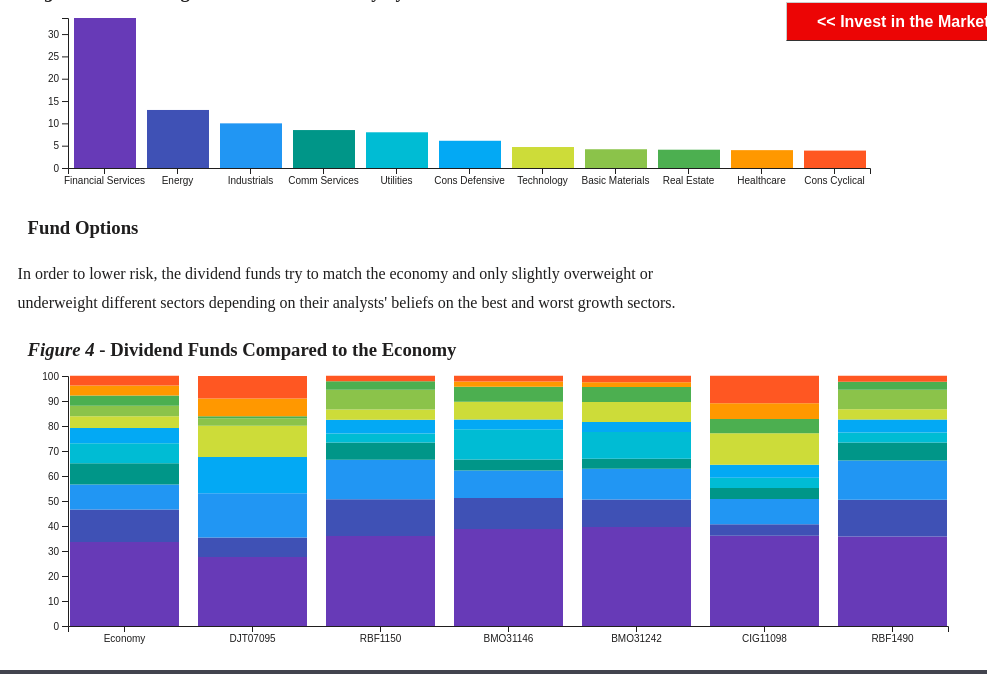
D3 v5 page, settled after 480 driven frames (8 s of simulated time); the page loaded 1 data file(s).

figure3.load();figure4.load()
// ── src/figure3.js
var figure3 = {};
figure3.load = function() {
// Load data.
    d3.csv('/data/sectors.csv', figure3.type).then(res => {
        figure3.ready(res);
    });
}

figure3.type = function (d) {
    return {
      sector: d.Sector,    
      economy: +d.Economy
    };
}

figure3.ready = function(stats) {
    // Dimensions.
    const margin = { top: 10, right: 60, bottom: 40, left: 60 };
    const width = 1000 - margin.right - margin.left;
    const height = 200 - margin.top - margin.bottom;  
  
    const colwidth = (width / stats.length) - 2;
  
    var xScale = d3
                .scaleBand()
                .domain(stats.map(d => d.sector))
                .rangeRound([0, width - colwidth])
                .paddingInner(0.15);
    
    var yScale = d3
                .scaleLinear()
                .domain([0,d3.max(stats.map(d=> d.economy))])
                .range([height, 0]);

    var groups = d3.select("#figure3")
        .attr("width", width + margin.left + margin.right)
        .attr("height", height + margin.top + margin.bottom)
        .append("g")
        .attr("transform", "translate(" + margin.left + "," + margin.top + ")")
        .selectAll("rect")
        .data(stats);

    var groupsEnter = groups.enter();
    groupsEnter.append("rect")
        .attr("class", function (d) {return d.sector.replace(" ", "").toLowerCase();})
        .attr("width", xScale.bandwidth())
        .attr("height", function (d) { return height - yScale(d.economy) })
        .attr("x", function (d) { return xScale(d.sector) + 1; })
        .attr("y", function (d) { return height - (height - yScale(d.economy)); });

    d3.select("#figure3").append("g")
        .attr("transform", "translate(" + margin.left + "," + margin.top + ")")
        .call(d3.axisLeft(yScale));
    d3.select("#figure3").append("g")
        .attr("transform", "translate(" + margin.left + "," + (height + margin.top) + ")")
        .call(d3.axisBottom(xScale));
}




// ── src/figure4.js
var figure4 = {};
figure4.load = function() {
// Load data.
    d3.csv('/data/sectors.csv', figure4.type).then(res => {
        figure4.ready(res);
    });
}

figure4.type = function (d) {
    return {
      sector: d.Sector,    
      economy: +d.Economy,
      djt07095: +d.DJT07095,
      rbf1150: +d.RBF1150,
      bmo31146: +d.BMO31146,
      bmo31242: +d.BMO31242,
      cig11098: +d.CIG11098,
      rbf1490: +d.RBF1490
    };
}

figure4.prepareData = function(stats) {
    let startEconomy = 0;
    let startDjt07095 = 0;
    let startRbf1150 = 0;
    let startBmo31146 = 0;
    let startBmo31242 = 0;
    let startCig11098 = 0;
    let startRbf1490 = 0;

    for(let i = 0; i< stats.length; i++)
    {
        stats[i].startEconomy = startEconomy;
        startEconomy += stats[i].economy;
        stats[i].startDjt07095 = startDjt07095;
        startDjt07095 += stats[i].djt07095;
        stats[i].startRbf1150 = startRbf1150;
        startRbf1150 += stats[i].rbf1150;
        stats[i].startBmo31146 = startBmo31146;
        startBmo31146 += stats[i].bmo31146;
        stats[i].startBmo31242 = startBmo31242;
        startBmo31242 += stats[i].bmo31242;
        stats[i].startCig11098 = startCig11098;
        startCig11098 += stats[i].cig11098;
        stats[i].startRbf1490 = startRbf1490;
        startRbf1490 += stats[i].rbf1490;
    }
    return stats;
}

figure4.ready = function(res) {
    
    stats = figure4.prepareData(res);
 
    // Dimensions.
    const margin = { top: 10, right: 60, bottom: 40, left: 60 };
    const width = 1000 - margin.right - margin.left;
    const height = 300 - margin.top - margin.bottom;  
  
    const names = ["Economy","DJT07095","RBF1150","BMO31146","BMO31242","CIG11098","RBF1490"]  
    var xScale = d3
                .scaleBand()
                .domain(names)
                .rangeRound([0, width])
                .paddingInner(0.15);
    
    var yScale = d3
                .scaleLinear()
                .domain([0,100])
                .range([height, 0]);

    var tooltip = d3.select("#tooltip");

    var groups = d3.select("#figure4")
        .attr("width", width + margin.left + margin.right)
        .attr("height", height + margin.top + margin.bottom)
        .append("g")
        .attr("transform", "translate(" + margin.left + "," + margin.top + ")")
        .selectAll("rect");

        
    var groupsEnter = groups.data(stats).enter();
    groupsEnter.append("rect")
        .attr("class", function (d) {return d.sector.replace(" ", "").toLowerCase();})
        .attr("width", xScale.bandwidth())
        .attr("height", function (d) { return height - yScale(d.economy) })
        .attr("x", function (d) { return xScale("Economy"); })
        .attr("y", function (d) { return height - (height - yScale(d.economy + d.startEconomy)); })
        .on("mouseenter", function(d) {
            tooltip.style("opacity", 1)
                .style("left", (d3.event.pageX) + "px")
                .style("top", (d3.event.pageY) + "px")
                .html(`${d.sector}<br\>${d.economy}%`)
        })
        .on("mouseleave", function() { 
            tooltip.style("opacity", 0)
        });


        groupsEnter.append("rect")
        .attr("class", function (d) {return d.sector.replace(" ", "").toLowerCase();})
        .attr("width", xScale.bandwidth())
        .attr("height", function (d) { return height - yScale(d.djt07095) })
        .attr("x", function (d) { return xScale("DJT07095"); })
        .attr("y", function (d) { return height - (height - yScale(d.djt07095 + d.startDjt07095)); })
        .on("mouseenter", function(d) {
            tooltip.style("opacity", 1)
                .style("left", (d3.event.pageX) + "px")
                .style("top", (d3.event.pageY) + "px")
                .html(`${d.sector}<br\>${d.djt07095}%`)
        })
        .on("mouseleave", function() { 
            tooltip.style("opacity", 0)
        });

        groupsEnter.append("rect")
        .attr("class", function (d) {return d.sector.replace(" ", "").toLowerCase();})
        .attr("width", xScale.bandwidth())
        .attr("height", function (d) { return height - yScale(d.rbf1150) })
        .attr("x", function (d) { return xScale("RBF1150"); })
        .attr("y", function (d) { return height - (height - yScale(d.rbf1150 + d.startRbf1150)); })
        .on("mouseenter", function(d) {
            tooltip.style("opacity", 1)
                .style("left", (d3.event.pageX) + "px")
                .style("top", (d3.event.pageY) + "px")
                .html(`${d.sector}<br\>${d.rbf1150}%`)
        })
        .on("mouseleave", function() { 
            tooltip.style("opacity", 0)
        });


        groupsEnter.append("rect")
        .attr("class", function (d) {return d.sector.replace(" ", "").toLowerCase();})
        .attr("width", xScale.bandwidth())
        .attr("height", function (d) { return height - yScale(d.bmo31146) })
        .attr("x", function (d) { return xScale("BMO31146"); })
        .attr("y", function (d) { return height - (height - yScale(d.bmo31146 + d.startBmo31146)); })
        .on("mouseenter", function(d) {
            tooltip.style("opacity", 1)
                .style("left", (d3.event.pageX) + "px")
                .style("top", (d3.event.pageY) + "px")
                .html(`${d.sector}<br\>${d.bmo31146}%`)
        })
        .on("mouseleave", function() { 
            tooltip.style("opacity", 0)
        });


        groupsEnter.append("rect")
        .attr("class", function (d) {return d.sector.replace(" ", "").toLowerCase();})
        .attr("width", xScale.bandwidth())
        .attr("height", function (d) { return height - yScale(d.bmo31242) })
        .attr("x", function (d) { return xScale("BMO31242"); })
        .attr("y", function (d) { return height - (height - yScale(d.bmo31242 + d.startBmo31242)); })
        .on("mouseenter", function(d) {
            tooltip.style("opacity", 1)
                .style("left", (d3.event.pageX) + "px")
                .style("top", (d3.event.pageY) + "px")
                .html(`${d.sector}<br\>${d.bmo31242}%`)
        })
        .on("mouseleave", function() { 
            tooltip.style("opacity", 0)
        });


        groupsEnter.append("rect")
        .attr("class", function (d) {return d.sector.replace(" ", "").toLowerCase();})
        .attr("width", xScale.bandwidth())
        .attr("height", function (d) { return height - yScale(d.cig11098) })
        .attr("x", function (d) { return xScale("CIG11098"); })
        .attr("y", function (d) { return height - (height - yScale(d.cig11098 + d.startCig11098)); })
        .on("mouseenter", function(d) {
            tooltip.style("opacity", 1)
                .style("left", (d3.event.pageX) + "px")
                .style("top", (d3.event.pageY) + "px")
                .html(`${d.sector}<br\>${d.cig11098}%`)
        })
        .on("mouseleave", function() { 
            tooltip.style("opacity", 0)
        });


        groupsEnter.append("rect")
        .attr("class", function (d) {return d.sector.replace(" ", "").toLowerCase();})
        .attr("width", xScale.bandwidth())
        .attr("height", function (d) { return height - yScale(d.rbf1490) })
        .attr("x", function (d) { return xScale("RBF1490"); })
        .attr("y", function (d) { return height - (height - yScale(d.rbf1490 + d.startRbf1490)); })
        .on("mouseenter", function(d) {
            tooltip.style("opacity", 1)
                .style("left", (d3.event.pageX) + "px")
                .style("top", (d3.event.pageY) + "px")
                .html(`${d.sector}<br\>${d.rbf1490}%`)
        });



    d3.select("#figure4").append("g")
        .attr("transform", "translate(" + margin.left + "," + margin.top + ")")
        .call(d3.axisLeft(yScale));
    d3.select("#figure4").append("g")
        .attr("transform", "translate(" + margin.left + "," + (height + margin.top) + ")")
        .call(d3.axisBottom(xScale));
}


### data: data/sectors.csv
Sector, Economy, DJT07095, RBF1150, BMO31146, BMO31242, CIG11098, RBF1490, GOC33044
Financial Services, 33.6, 27.6, 36.0, 38.8, 39.6, 36.1, 35.8, 18.0
Energy, 13.0, 7.8, 14.7, 12.4, 11.0, 4.6, 14.7, 9.3
Industrials, 10.0, 17.7, 15.8, 11.0, 12.3, 10.1, 15.7, 10.9
Comm Services, 8.5, 0.0, 6.9, 4.4, 4.0, 4.4, 7.2, 7.4
Utilities, 8.0, 0.0, 3.6, 12.1, 10.7, 4.1, 4.0, 12.9
Cons Defensive, 6.1, 14.5, 5.5, 3.9, 4.0, 5.2, 5.2, 4.4
Technology, 4.7, 12.5, 4.1, 7.1, 8.0, 12.6, 4.1, 7.0
Basic Materials, 4.2, 3.0, 7.9, 0, 0, 0, 7.8, 7.3
Real Estate, 4.1, 0.8, 3.4, 6.0, 6.0, 5.7, 3.2, 10.7
Healthcare, 4.0, 7.1, 0, 2.1, 1.9, 6.3, 0, 4.2
Cons Cyclical, 3.9, 9.0, 2.2, 2.3, 2.6, 11.0, 2.4, 8.0